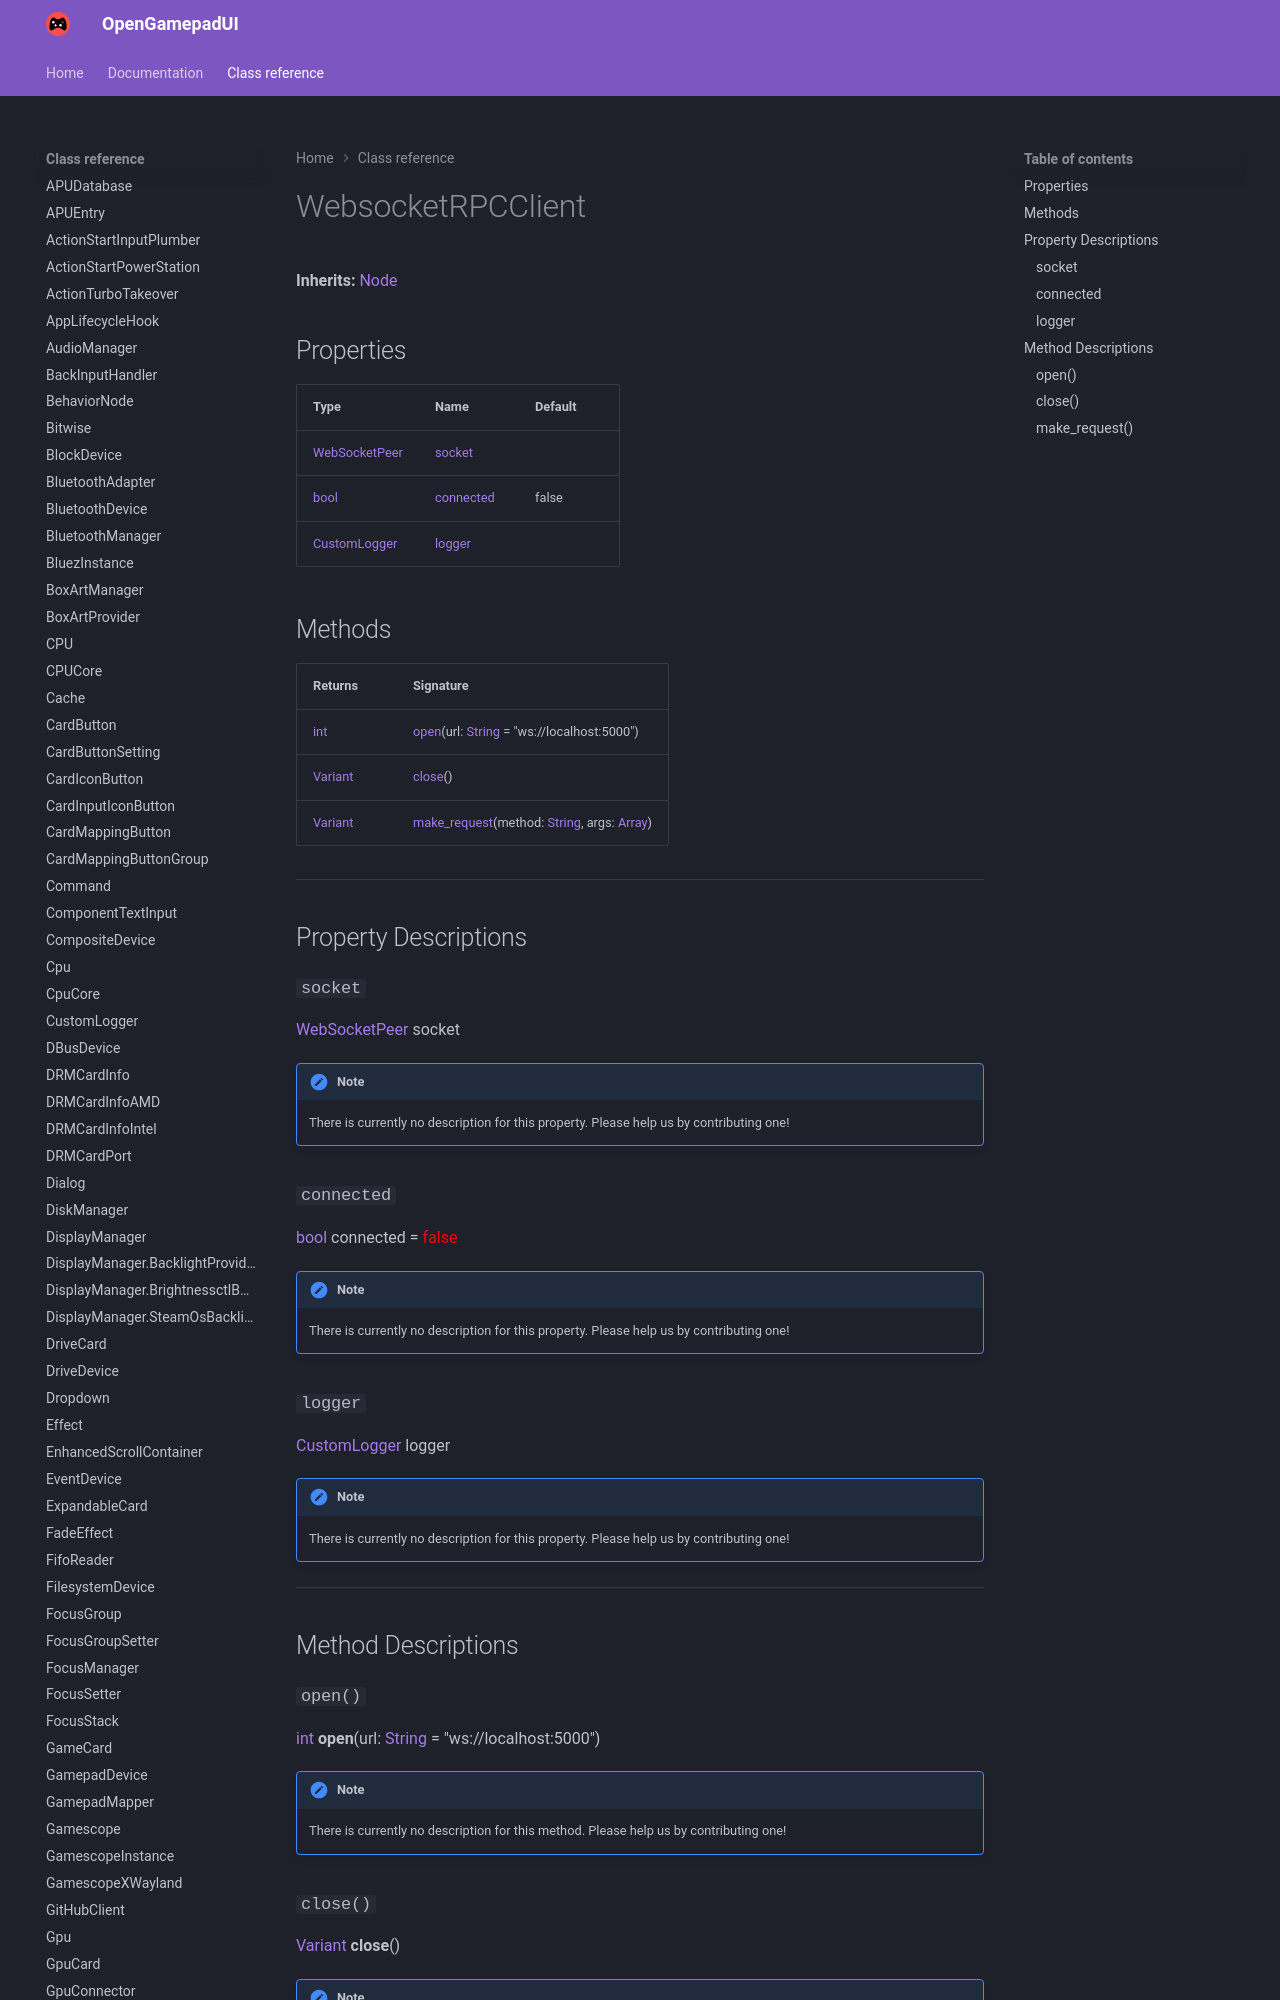

repository: ShadowBlip/OpenGamepadUI · page: class-reference/WebsocketRPCClient/index.html · generator: mkdocs

# WebsocketRPCClient

**Inherits:** [Node](https://docs.godotengine.org/en/stable/classes/class_node.html)


## Properties

| Type | Name | Default |
| ---- | ---- | ------- |
| [WebSocketPeer](https://docs.godotengine.org/en/stable/classes/class_websocketpeer.html) | [socket](./#socket) | <unknown> |
| [bool](https://docs.godotengine.org/en/stable/classes/class_bool.html) | [connected](./#connected) | false |
| [CustomLogger](../CustomLogger) | [logger](./#logger) | <unknown> |
